Run: headless pygame with SDL's dummy video driver; simulated clock (each Clock.tick advances the game by its frame time, no real sleeping); random seed 0; keys injected as events and as key.get_pressed() state; no mouse input.
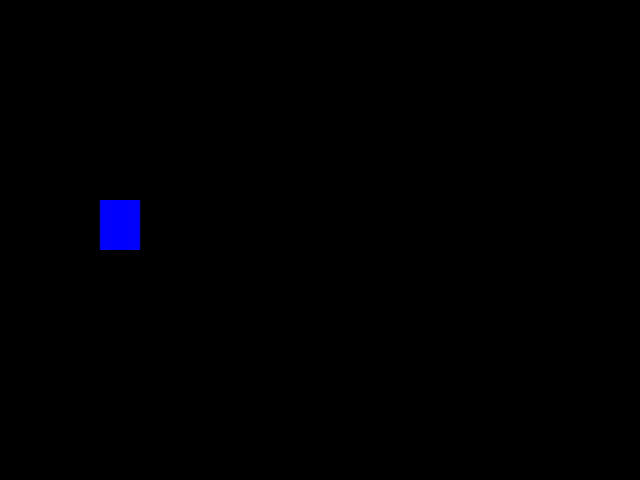
Frame 1 of 4 · flips 1–60 · no input
Frame 2 of 4 · flips 61–180 · tapped SPACE, RETURN · held RIGHT (→), D · screen unchanged from frame 1, image omitted
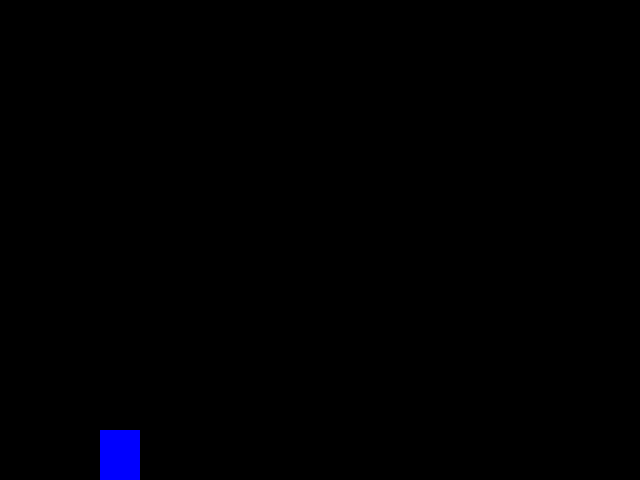
Frame 3 of 4 · flips 181–300 · held DOWN (↓), S
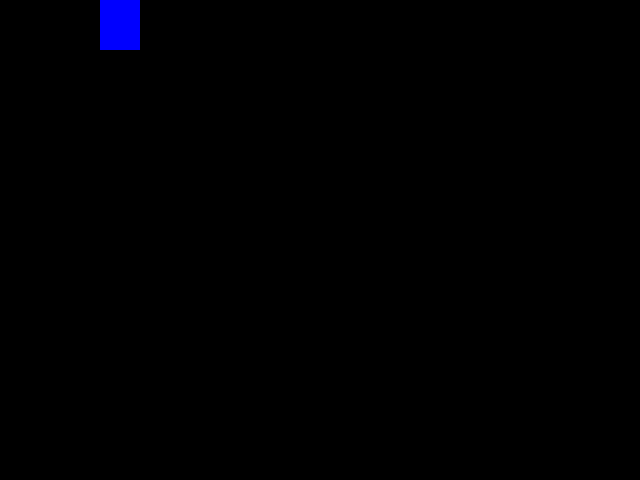
Frame 4 of 4 · flips 301–420 · held LEFT (←), A, UP (↑), W

The pygame program that drew these frames:

import pygame

ANCHO=640
ALTO=480
NEGRO=[0,0,0]
BLANCO=[255,255,255]
AZUL=[0,0,255]

class Jugador(pygame.sprite.Sprite):
    def __init__(self):
        pygame.sprite.Sprite.__init__(self)
        self.image=pygame.Surface([40,50])
        self.image.fill(AZUL)
        self.rect=self.image.get_rect()
        self.rect.x=100
        self.rect.y=200
        self.velx=0
        self.vely=0


    def update(self):
        self.rect.x +=self.velx
        self.rect.y +=self.vely

if __name__ == '__main__':
    #Seccion de variables
    pygame.init()
    pantalla=pygame.display.set_mode([ANCHO,ALTO])
    jugadores=pygame.sprite.Group()

    j=Jugador()
    jugadores.add(j)

    reloj=pygame.time.Clock()
    fin=False
    #ciclo principal
    while not fin:
        #seccion de eventos
        for event in pygame.event.get():
            if event.type == pygame.QUIT:
                fin=True
            if event.type == pygame.KEYDOWN:
                if event.key == pygame.K_RIGHT:
                    j.velx=5  #j, es el objeto
                    j.vely=0
                if event.key == pygame.K_LEFT:
                    j.velx=-5
                    j.vely=0
                if event.key == pygame.K_UP:
                    j.velx=0
                    j.vely=-5
                if event.key == pygame.K_DOWN:
                    j.velx=0
                    j.vely=5
                if event.key == pygame.K_SPACE:
                    j.velx=0
                    j.vely=0

        #gestion control
        if j.rect.x > (ANCHO - j.rect.width):
            j.rect.x = ANCHO - j.rect.width
            j.velx=0

        if j.rect.y > (ALTO - j.rect.height):
            j.rect.y = ALTO - j.rect.height
            j.vely=0

        if j.rect.x < 0:
            j.rect.x=0
            j.velx=0

        if j.rect.y < 0:
            j.rect.y=0
            j.vely=0

        #gestion pantalla
        jugadores.update()
        pantalla.fill(NEGRO)
        jugadores.draw(pantalla)
        pygame.display.flip()
        reloj.tick(60)
